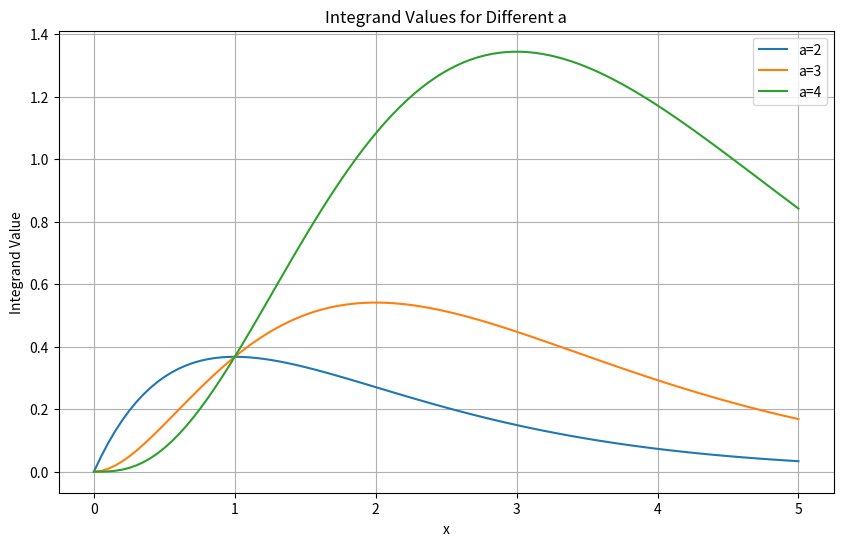

Python code for this plot:
import numpy as np
import matplotlib.pyplot as plt
import math
from scipy.integrate import quad

def gamma_f(a, x):
    return np.exp(-x)*x**(a-1)

# Generate x values in the range 0 <= x <= 5
x_values = np.linspace(0, 5, 100)


a_values = [2,3,4]

plt.figure(figsize = [10,6] )

for a in a_values:
    integrand_vals = [gamma_f(a, x) for x in x_values]
    plt.plot(x_values, integrand_vals, label=f'a={a}')
    
    
    
plt.xlabel('x')
plt.ylabel('Integrand Value')
plt.title('Integrand Values for Different a')
plt.legend()
plt.grid(True)
plt.show()